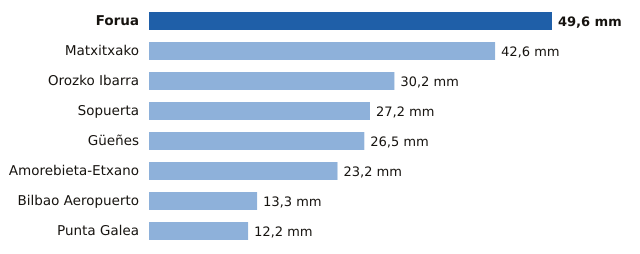

Source data for this figure (header and first rows):
estacion, provincia, mm
Forua, Bizkaia, 49.6
Matxitxako, Bizkaia, 42.6
Orozko Ibarra, Bizkaia, 30.2
Sopuerta, Bizkaia, 27.2
Güeñes, Bizkaia, 26.5
Amorebieta-Etxano, Bizkaia, 23.2
Bilbao Aeropuerto, Bizkaia, 13.3
Punta Galea, Bizkaia, 12.2
